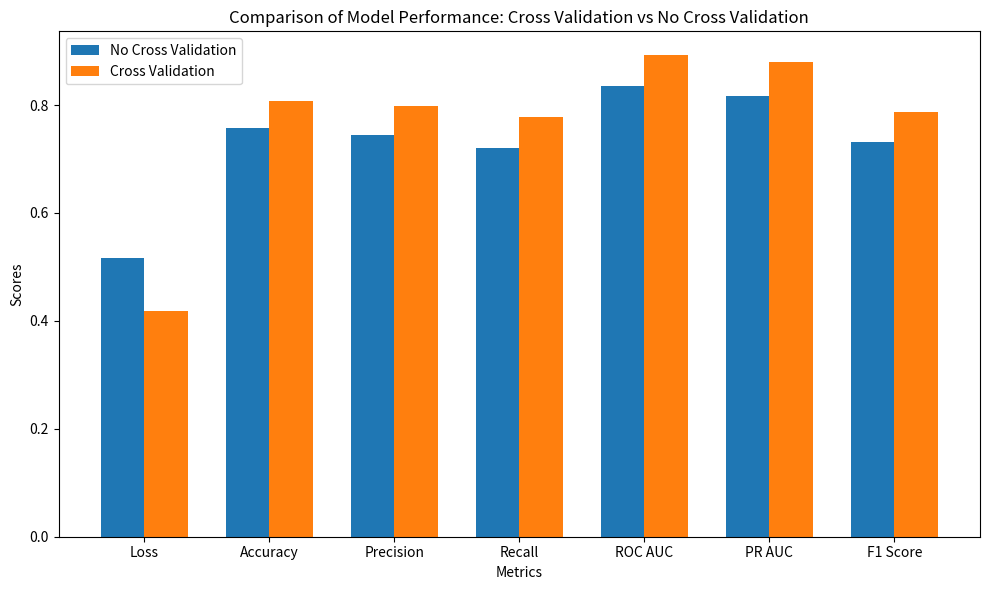

This chart was generated by the following Python code:
import matplotlib.pyplot as plt
import numpy as np

# Data for comparison
metrics = ['Loss', 'Accuracy', 'Precision', 'Recall', 'ROC AUC', 'PR AUC', 'F1 Score']
no_cv_values = [0.516, 0.757, 0.745, 0.721, 0.836, 0.816, 0.732]  # No cross-validation
cv_values = [0.418, 0.807, 0.799, 0.778, 0.892, 0.880, 0.788]  # Cross-validation

# Positions for the bars
x = np.arange(len(metrics))

# Width of the bars
width = 0.35

# Create the plot
fig, ax = plt.subplots(figsize=(10, 6))

bars1 = ax.bar(x - width/2, no_cv_values, width, label='No Cross Validation', color='tab:blue')
bars2 = ax.bar(x + width/2, cv_values, width, label='Cross Validation', color='tab:orange')

# Adding labels, title, and custom x-axis tick labels
ax.set_xlabel('Metrics')
ax.set_ylabel('Scores')
ax.set_title('Comparison of Model Performance: Cross Validation vs No Cross Validation')
ax.set_xticks(x)
ax.set_xticklabels(metrics)
ax.legend()

# Show the plot
plt.tight_layout()
plt.show()

